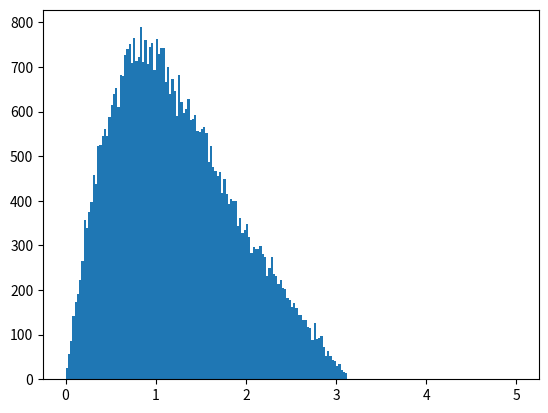

This chart was generated by the following Python code:
# -*- coding: utf-8 -*-
"""
Created on Sun Apr  5 13:57:10 2020

@author: Mark
"""
import numpy as np
import matplotlib.pyplot as plt
from numpy.random import standard_cauchy as cauchy
from numpy.random import random as rand

#%%
class AngleDist():
    ''' This class represents a probability density function for choices of 
    random angles. Several distributions are possible. One choses the 
    distribution using the keyword 'kind'
    Options are: 'Cauchy', 'Gaussian', 'Phi', 'Theta', 'Contant'
    and 'Rutherford'
    Each distribution has the method 'getAngle()', which returns an angle in
    raidans.
    Some distributions take  attitional arguments. For example, 'Cauchy' and 
    'Gaussian' take 'width' as a keyword argument. 'Rutherford' takes 'energy',
    'Z' and 'param' as keyword arguments.
    '''
    def __init__(self, **kwargs):
        if 'width' in kwargs.keys():
            self.width = kwargs['width']
        else:
            self.width = 10 / 180 * np.pi
        if 'kind' in kwargs.keys():
            kind = kwargs['kind']
            if kind == 'Cauchy':
                self.distribution = Cauchy(**kwargs)
                self.kind = 'Cauchy'
            elif kind == 'Gaussian':
                self.distribution = Gaussian(self.width)
                self.kind = 'Gaussian'
            elif kind == 'Phi':
                self.distribution = Phi()
                self.kind = 'Phi'
            elif kind == 'Theta':
                self.distribution = Theta()
                self.kinf = 'Theta'
            elif kind == 'Constant':
                self.distribution = Constant()
                self.kind = 'Constant'
            elif kind == 'Rutherford':
                self.distribution = Rutherford(**kwargs)
                self.kind = 'Rutherford'
            elif kind == 'Lambert':
                self.distribution = Lambert()
                self.kind = 'Lambert'
                    
    def getAngle(self, *args):
        return self.distribution.getAngle(*args)

class Cauchy:
    
    def __init__(self, **kwargs):
        if 'width' in kwargs.keys():
            self.width = kwargs['width']
        else:
            self.width = 0.1
        
    def getAngle(self):
        ''' returns a random angle, in degrees, following
        a Lorentzian (Cauchy) distribution'''
        angle = np.abs(cauchy(1)*self.width)
        #if angle > np.pi:
        #    angle = self.getAngle()
        return angle[0]

class Gaussian:
    def __init__(self, width):
        self.width = width
        
    def getAngle(self):
        return np.random.normal(0,self.width)
    
class Phi:
    ''' This class returns an azimuthal angle from a uniform distribution.
    '''
    def __init__(self):
        pass
    
    def getAngle(self):
        return  rand() * 2 * np.pi
    
class Theta:
    ''' This class represents a polar angle using a distribution function
    that is uniform over the surface of a sphere.
    '''
    def __init__(self):
        pass

    def getAngle(self):
        return np.arccos(1-2*rand())# rand() * np.pi

class Constant:
    ''' This class represents an angular distribution, where the angle does 
    not change
    '''
    def __init__(self):
        pass
    
    def getAngle(self):
        return 0
    
class Rutherford:
    ''' This class represents a probability density function for the Rutherford
    scattering profile.
    It returns the a random polar angle in radians.
    It takes three keyword arguments: 
        1) 'energy' represents the electron's kinetic energyy in eV
        2) 'Z', represents the atomic number of the scattering medium
        3) 'param' represents a parameter that changes the width of the 
        distribution. Smaller 'param' leads to narrower distributions. With 
        larger 'param' the distribution converges to the cosin distribution.
    '''
    def __init__(self, **kwargs):
        if 'energy' in kwargs.keys():
            self.energy = kwargs['energy']
        else: 
            self.energy = 1000
        if 'Z' in kwargs.keys():
            self.Z = kwargs['Z']
        else:
            self.Z = 1
        if 'param' in kwargs.keys():
            self.param = kwargs['param']
        else:
            self.param = 0.1
            
        self.beta = self.beta(self.energy, self.Z, self.param)

    def getAngle(self):
        r = rand()
        #angle = np.arccos(1-(2*self.beta*r/(1+self.beta - r)))
        angle = np.arccos((-1-self.beta+r+2*self.beta*r)/(-1-self.beta+r))
        return angle
        
    def beta(self, energy, Z, param):
        '''
        m = 9.10938E-31 # mass of electron in kg
        eV = 1.602176634E-19 # energy of 1 eV in J
        v = np.sqrt(2*eV*energy/m) # velocity of electron in m/s
        a0 = 5.3e-11 # Bohr radius in m
        p = m*v # momentum in kg m/s
        lambda0 = Z**(1/3) / (0.885*a0)
        h = 6.62607E-34 # Planck constant in J s
        beta = 1/4 * (param * h * lambda0 / p)'''
        beta = param * 5.43 * (Z**(2/3))/energy
        return beta
    
class Lambert:
    ''' This class represents a probability density function for Lambertian
    emission.
    '''
    def __init__(self, **kwargs):
        return

    def getAngle(self):
        r = rand()
        angle = np.arccos(np.sqrt(1-r))
        return angle
            
#%%
        
if __name__ == '__main__':
    angle1 = AngleDist(kind = 'Rutherford', energy = 1000, Z = 47, param = 10.001)
    a1 = [angle1.getAngle() for i in range(50000)]

    plt.hist(a1, bins = 200, range=(0,5))   

